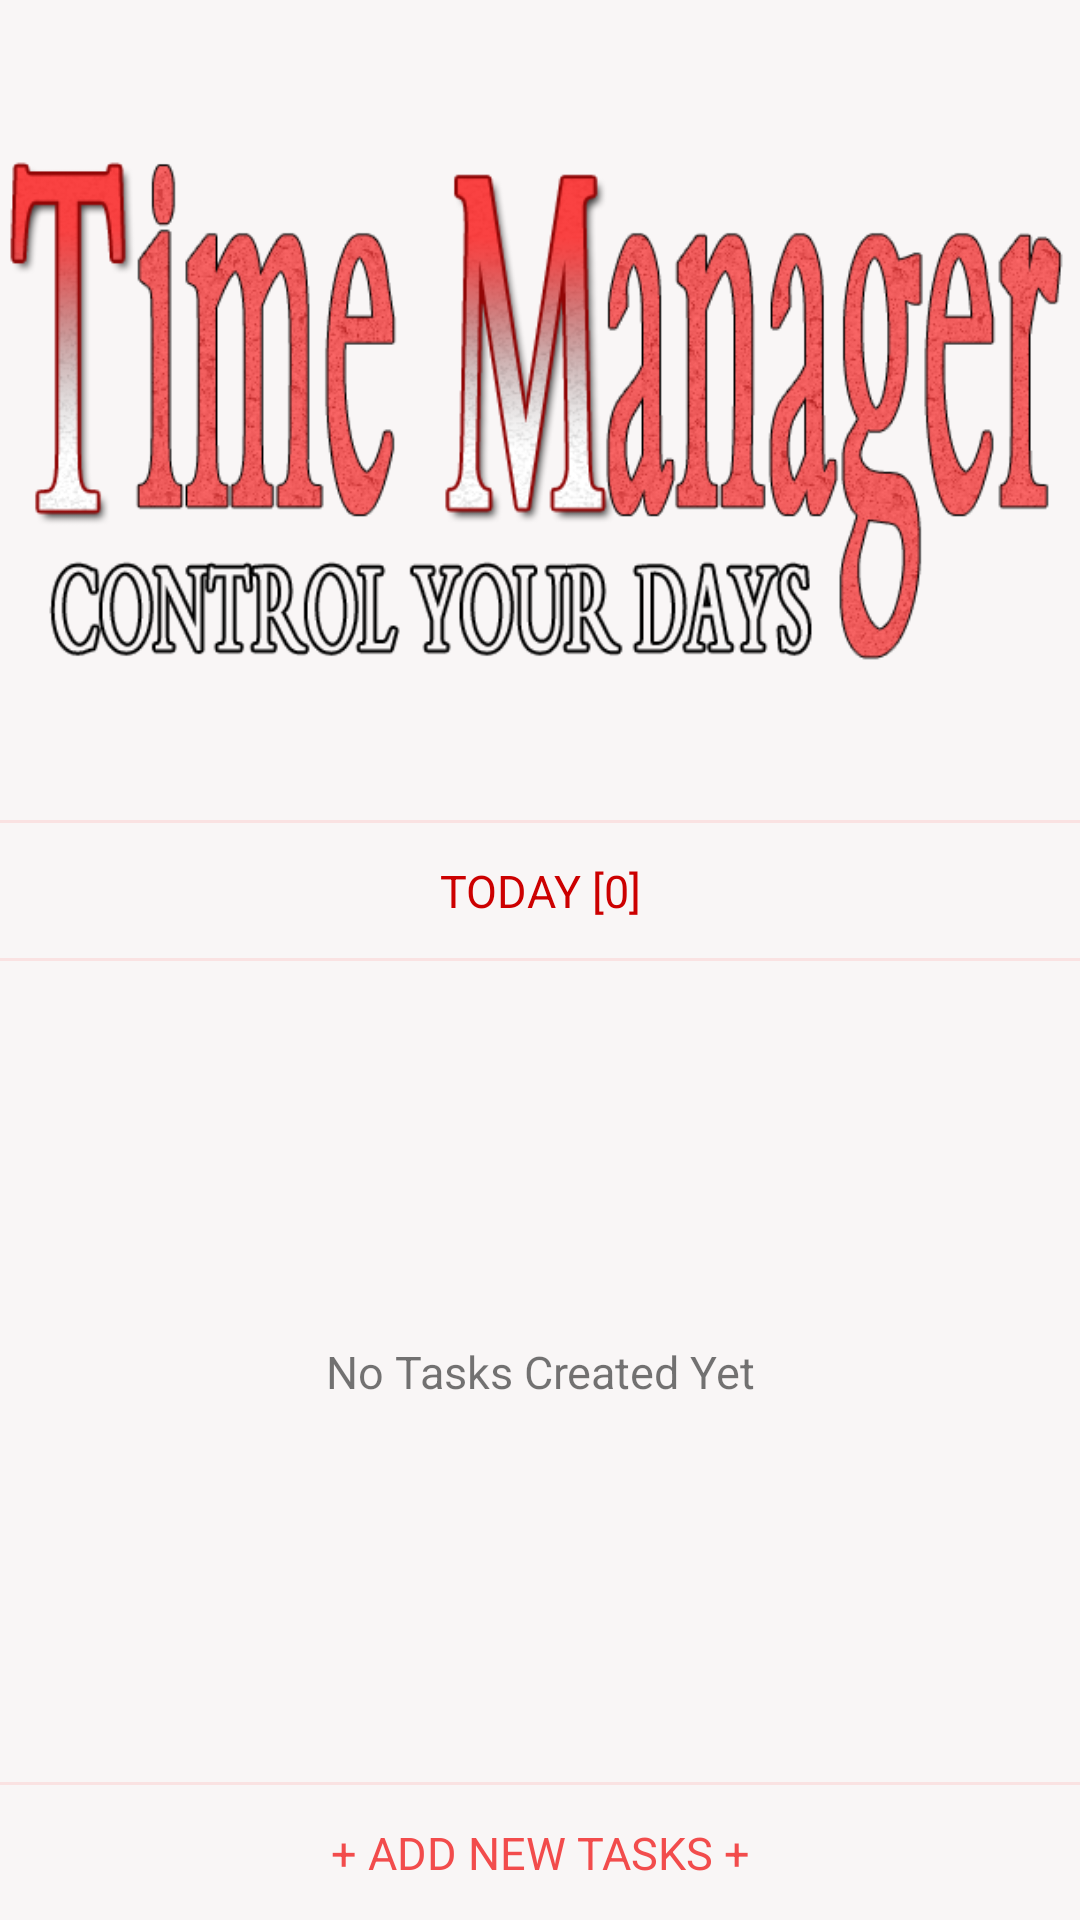

Reconstruct the res/layout file that produces this screen, plus the resources it refers to.
<!-- AndroidManifest.xml: activity theme Theme.AppCompat.Light.NoActionBar -->
<!-- res/layout/activity_main.xml -->
<?xml version="1.0" encoding="utf-8"?>
<LinearLayout xmlns:android="http://schemas.android.com/apk/res/android"
    xmlns:tools="http://schemas.android.com/tools"
    android:id="@+id/activity_main"
    android:layout_width="match_parent"
    android:layout_height="match_parent"
    android:layout_marginLeft="@dimen/activity_horizontal_margin_left"
    android:layout_marginRight="@dimen/activity_horizontal_margin_right"
    android:background="#f9f6f6"
    android:orientation="vertical"
    tools:context="com.blogspot.gm4s1.tmgm4s.activities.MainActivity">

    <ImageView
        android:layout_width="match_parent"
        android:layout_height="0dp"
        android:layout_weight="1"
        android:src="@drawable/time_manager2" />

    <LinearLayout
        android:layout_width="match_parent"
        android:layout_height="wrap_content"
        android:orientation="vertical">

        <TextView
            android:layout_width="match_parent"
            android:layout_height="1dp"
            android:background="@color/task_background" />

        <TextView
            android:id="@+id/activity_main_textview_today"
            android:layout_width="match_parent"
            android:layout_height="@dimen/text_height"
            android:gravity="center"
            android:text="TODAY [0]"
            android:textSize="@dimen/font_size_15"
            android:textColor="@android:color/holo_red_dark"/>

        <TextView
            android:layout_width="match_parent"
            android:layout_height="1dp"
            android:background="@color/task_background" />

    </LinearLayout>

    <RelativeLayout
        android:layout_width="match_parent"
        android:layout_height="0dp"
        android:layout_weight="1">

        <ListView
            android:id="@+id/activity_main_listview_tasks_dates"
            android:layout_width="match_parent"
            android:layout_height="match_parent" />

        <TextView
            android:id="@+id/activity_main_textview_no_tasks_yet"
            android:layout_width="match_parent"
            android:layout_height="match_parent"
            android:gravity="center"
            android:text="No Tasks Created Yet"
            android:textSize="@dimen/font_size_15"/>
    </RelativeLayout>

    <LinearLayout
        android:layout_width="match_parent"
        android:layout_height="wrap_content"
        android:orientation="vertical">

        <TextView
            android:layout_width="match_parent"
            android:layout_height="1dp"
            android:background="@color/task_background" />

        <TextView
            android:id="@+id/activity_main_textview_add_new_tasks"
            android:layout_width="match_parent"
            android:layout_height="@dimen/text_height"
            android:gravity="center"
            android:text="+ ADD NEW TASKS +"
            android:textColor="@color/task_header_background"
            android:textSize="@dimen/font_size_15" />

    </LinearLayout>


</LinearLayout>
<!-- resources referenced by this layout -->
<resources>
  <color name="task_background">#fae2e2</color>
  <color name="task_header_background">#f24c4c</color>
  <dimen name="activity_horizontal_margin_left">5dp</dimen>
  <dimen name="activity_horizontal_margin_right">5dp</dimen>
  <dimen name="font_size_15">15sp</dimen>
  <dimen name="text_height">45dp</dimen>
  <!-- drawable time_manager2: png bitmap (drawable, 152295 bytes) -->
</resources>
